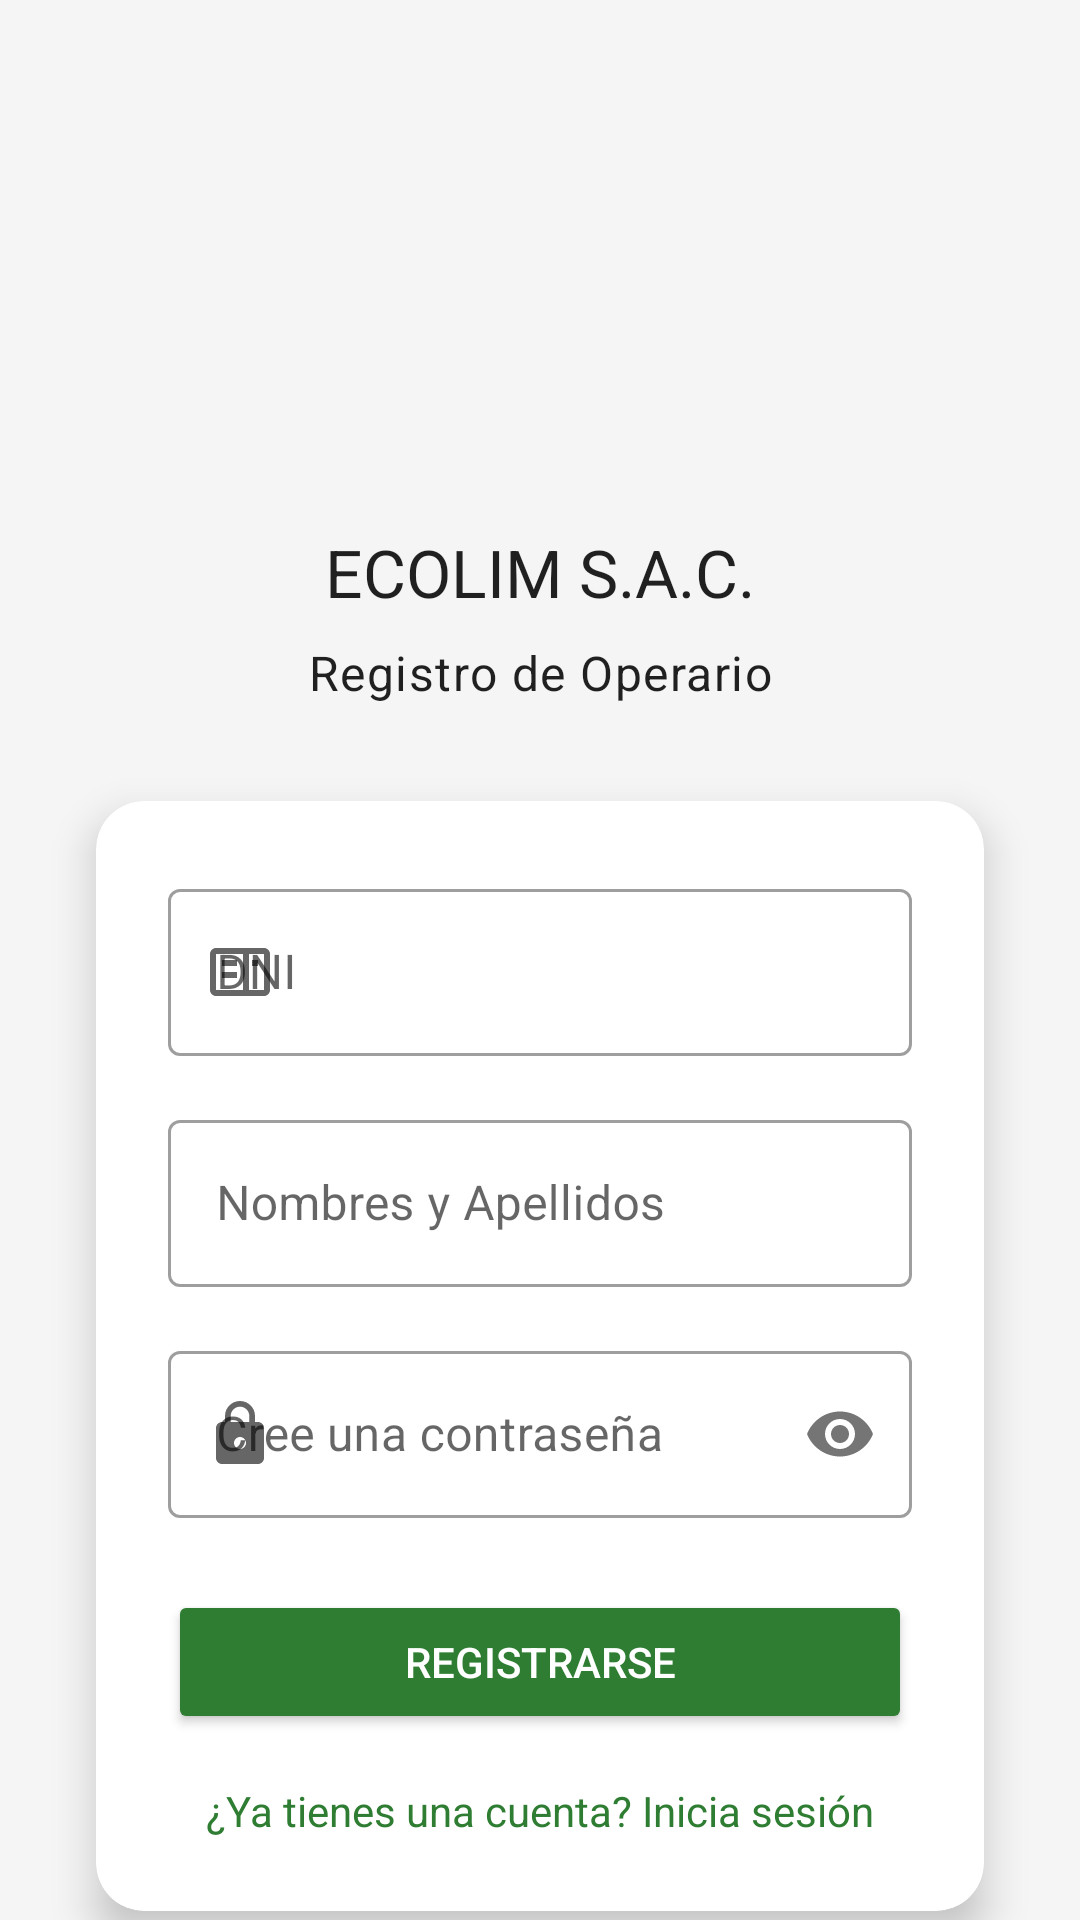

Android layout source for this screen:
<!-- AndroidManifest.xml: application theme Theme.ECOLIM -->
<!-- res/layout/activity_signup.xml -->
<?xml version="1.0" encoding="utf-8"?>
<androidx.constraintlayout.widget.ConstraintLayout xmlns:android="http://schemas.android.com/apk/res/android"
    xmlns:app="http://schemas.android.com/apk/res-auto"
    xmlns:tools="http://schemas.android.com/tools"
    android:layout_width="match_parent"
    android:layout_height="match_parent"
    android:background="@color/background_light_gray">

    <ImageView
        android:id="@+id/logo"
        android:layout_width="96dp"
        android:layout_height="96dp"
        android:layout_marginTop="64dp"
        android:contentDescription="@string/logo_description"
        android:src="@drawable/ic_launcher_background"
        app:layout_constraintEnd_toEndOf="parent"
        app:layout_constraintStart_toStartOf="parent"
        app:layout_constraintTop_toTopOf="parent"
        tools:srcCompat="@tools:sample/avatars" />

    <TextView
        android:id="@+id/appName"
        android:layout_width="wrap_content"
        android:layout_height="wrap_content"
        android:layout_marginTop="16dp"
        android:text="@string/app_name_full"
        android:textAppearance="@style/TextAppearance.Material3.TitleLarge"
        app:layout_constraintEnd_toEndOf="parent"
        app:layout_constraintStart_toStartOf="parent"
        app:layout_constraintTop_toBottomOf="@+id/logo" />

    <TextView
        android:id="@+id/signupTitle"
        android:layout_width="wrap_content"
        android:layout_height="wrap_content"
        android:layout_marginTop="8dp"
        android:text="@string/signup_title"
        android:textAppearance="@style/TextAppearance.Material3.BodyLarge"
        app:layout_constraintEnd_toEndOf="parent"
        app:layout_constraintStart_toStartOf="parent"
        app:layout_constraintTop_toBottomOf="@+id/appName" />

    <androidx.cardview.widget.CardView
        android:id="@+id/signupCard"
        android:layout_width="0dp"
        android:layout_height="wrap_content"
        android:layout_marginStart="32dp"
        android:layout_marginTop="32dp"
        android:layout_marginEnd="32dp"
        app:cardCornerRadius="16dp"
        app:cardElevation="8dp"
        app:layout_constraintEnd_toEndOf="parent"
        app:layout_constraintStart_toStartOf="parent"
        app:layout_constraintTop_toBottomOf="@+id/signupTitle">

        <LinearLayout
            android:layout_width="match_parent"
            android:layout_height="wrap_content"
            android:orientation="vertical"
            android:padding="24dp">

            <com.google.android.material.textfield.TextInputLayout
                android:id="@+id/dniLayout"
                style="@style/Widget.MaterialComponents.TextInputLayout.OutlinedBox"
                android:layout_width="match_parent"
                android:layout_height="wrap_content"
                android:hint="@string/dni"
                app:startIconDrawable="@drawable/ic_dni">

                <com.google.android.material.textfield.TextInputEditText
                    android:id="@+id/dniEditText"
                    android:layout_width="match_parent"
                    android:layout_height="wrap_content"
                    android:inputType="number"
                    android:maxLength="8" />

            </com.google.android.material.textfield.TextInputLayout>

            <com.google.android.material.textfield.TextInputLayout
                android:id="@+id/fullNameLayout"
                style="@style/Widget.MaterialComponents.TextInputLayout.OutlinedBox"
                android:layout_width="match_parent"
                android:layout_height="wrap_content"
                android:layout_marginTop="16dp"
                android:hint="@string/full_name"
                app:startIconDrawable="@drawable/ic_person">

                <com.google.android.material.textfield.TextInputEditText
                    android:id="@+id/fullNameEditText"
                    android:layout_width="match_parent"
                    android:layout_height="wrap_content"
                    android:inputType="textPersonName" />

            </com.google.android.material.textfield.TextInputLayout>

            <com.google.android.material.textfield.TextInputLayout
                android:id="@+id/passwordLayout"
                style="@style/Widget.MaterialComponents.TextInputLayout.OutlinedBox"
                android:layout_width="match_parent"
                android:layout_height="wrap_content"
                android:layout_marginTop="16dp"
                android:hint="@string/create_password"
                app:passwordToggleEnabled="true"
                app:startIconDrawable="@drawable/ic_lock">

                <com.google.android.material.textfield.TextInputEditText
                    android:id="@+id/passwordEditText"
                    android:layout_width="match_parent"
                    android:layout_height="wrap_content"
                    android:inputType="textPassword" />

            </com.google.android.material.textfield.TextInputLayout>

            <Button
                android:id="@+id/signupButton"
                android:layout_width="match_parent"
                android:layout_height="wrap_content"
                android:layout_marginTop="24dp"
                android:backgroundTint="@color/primary_green"
                android:paddingVertical="12dp"
                android:text="@string/signup_button"
                android:textColor="@android:color/white" />

            <TextView
                android:id="@+id/loginInstead"
                android:layout_width="wrap_content"
                android:layout_height="wrap_content"
                android:layout_gravity="center_horizontal"
                android:layout_marginTop="16dp"
                android:text="@string/already_have_account"
                android:textColor="@color/primary_green" />
        </LinearLayout>
    </androidx.cardview.widget.CardView>

    <TextView
        android:id="@+id/version"
        android:layout_width="wrap_content"
        android:layout_height="wrap_content"
        android:layout_marginBottom="32dp"
        android:text="@string/version_info"
        app:layout_constraintBottom_toBottomOf="parent"
        app:layout_constraintEnd_toEndOf="parent"
        app:layout_constraintStart_toStartOf="parent" />

</androidx.constraintlayout.widget.ConstraintLayout>
<!-- resources referenced by this layout -->
<resources>
  <color name="background_light_gray">#F5F5F5</color>
  <color name="primary_green">#2E7D32</color>
  <!-- drawable ic_dni (drawable) -->
  <vector xmlns:android="http://schemas.android.com/apk/res/android"
      android:width="24dp"
      android:height="24dp"
      android:viewportWidth="24.0"
      android:viewportHeight="24.0">
      <path
          android:fillColor="#FF000000"
          android:pathData="M20,4H4C2.9,4 2,4.9 2,6v12c0,1.1 0.9,2 2,2h16c1.1,0 2,-0.9 2,-2V6C22,4.9 21.1,4 20,4zM4,18V6h9v12H4zM11,10H6V8h5V10zM11,14H6v-2h5V14zM20,18h-5V6h5V18zM18,10h-2V8h2V10z"/>
  </vector>
  <!-- drawable ic_lock (drawable) -->
  <vector xmlns:android="http://schemas.android.com/apk/res/android"
      android:width="24dp"
      android:height="24dp"
      android:viewportWidth="24.0"
      android:viewportHeight="24.0">
      <path
          android:fillColor="#FF000000"
          android:pathData="M18,8h-1V6c0,-2.76 -2.24,-5 -5,-5S7,3.24 7,6v2H6c-1.1,0 -2,0.9 -2,2v10c0,1.1 0.9,2 2,2h12c1.1,0 2,-0.9 2,-2V10c0,-1.1 -0.9,-2 -2,-2zM12,17c-1.1,0 -2,-0.9 -2,-2s0.9,-2 2,-2 2,0.9 2,2 -0.9,2 -2,2zM15.1,8h-6.2V6c0,-1.71 1.39,-3.1 3.1,-3.1s3.1,1.39 3.1,3.1v2z" />
  </vector>
  <string name="already_have_account">¿Ya tienes una cuenta? Inicia sesión</string>
  <string name="app_name_full">ECOLIM S.A.C.</string>
  <string name="create_password">Cree una contraseña</string>
  <string name="dni">DNI</string>
  <string name="full_name">Nombres y Apellidos</string>
  <string name="logo_description">Logo de ECOLIM</string>
  <string name="signup_button">REGISTRARSE</string>
  <string name="signup_title">Registro de Operario</string>
  <string name="version_info">ECOLIM COLLECT • V2.4.0</string>
  <style name="Theme.ECOLIM" parent="Theme.MaterialComponents.DayNight.DarkActionBar">
          
          <item name="colorPrimary">@color/purple_500</item>
          <item name="colorPrimaryVariant">@color/purple_700</item>
          <item name="colorOnPrimary">@color/white</item>
          
          <item name="colorSecondary">@color/teal_200</item>
          <item name="colorSecondaryVariant">@color/teal_700</item>
          <item name="colorOnSecondary">@color/black</item>
          
          <item name="android:statusBarColor">?attr/colorPrimaryVariant</item>
          
      </style>
  <color name="white">#FFFFFFFF</color>
  <color name="black">#FF000000</color>
  <!-- not gathered from this repository: default colours our renderer supplied (Android Studio template values) -->
  <color name="purple_500">#FF6200EE</color>
  <color name="purple_700">#FF3700B3</color>
  <color name="teal_200">#FF03DAC5</color>
  <color name="teal_700">#FF018786</color>
</resources>
